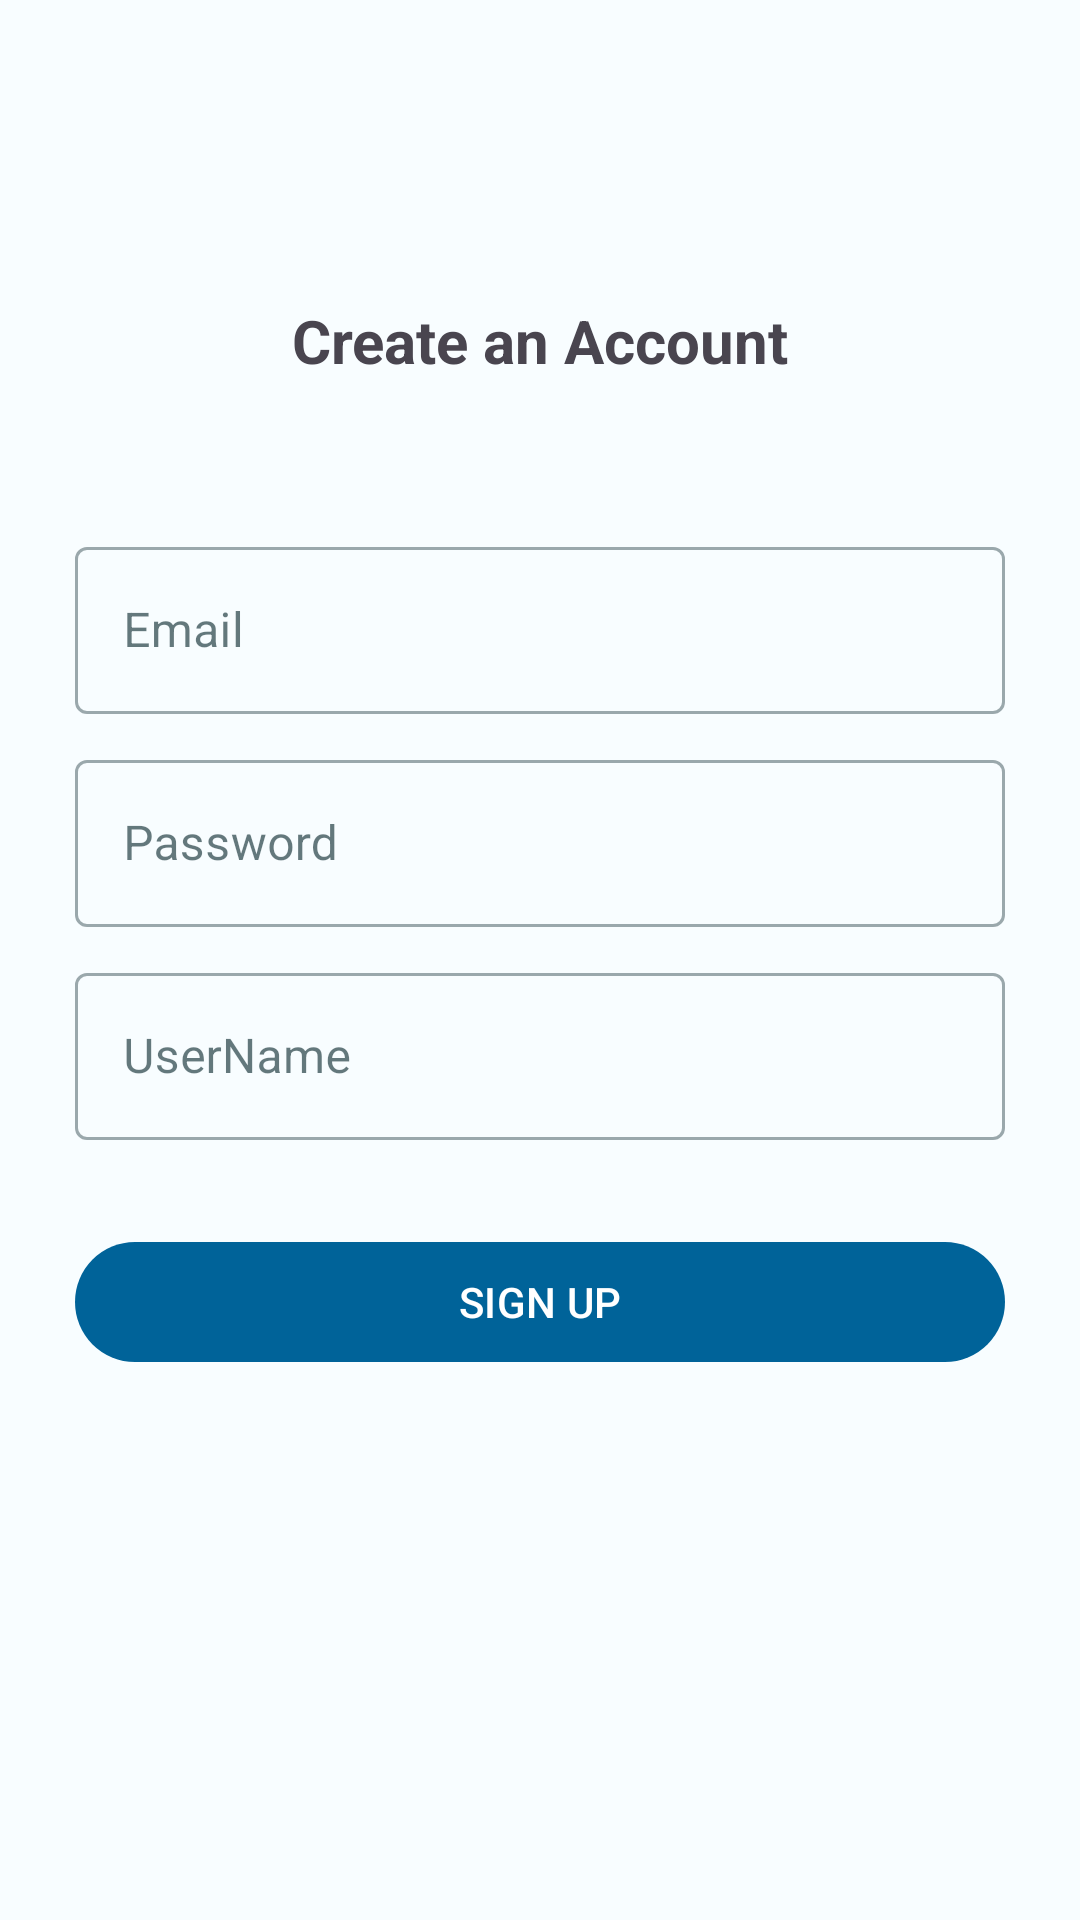

Write the Android layout XML for this screen, with the resource values it uses.
<!-- AndroidManifest.xml: application theme Theme.JournalApp -->
<!-- res/layout/fragment_sign__up.xml -->
<?xml version="1.0" encoding="utf-8"?>
<layout xmlns:android="http://schemas.android.com/apk/res/android"
    xmlns:app="http://schemas.android.com/apk/res-auto"
    xmlns:tools="http://schemas.android.com/tools">

    <androidx.constraintlayout.widget.ConstraintLayout
        android:layout_width="match_parent"
        android:layout_height="match_parent"
        tools:context=".Sign_UpFragment">


        <com.google.android.material.textview.MaterialTextView
            android:id="@+id/textView"
            android:layout_width="wrap_content"
            android:layout_height="wrap_content"
            android:layout_marginTop="100dp"
            android:text="@string/create_an_account"
            android:textSize="20sp"
            android:textStyle="bold"
            app:layout_constraintEnd_toEndOf="parent"
            app:layout_constraintStart_toStartOf="parent"
            app:layout_constraintTop_toTopOf="parent" />

        <com.google.android.material.textfield.TextInputLayout
            android:id="@+id/emailtinput"
            style="@style/Widget.MaterialComponents.TextInputLayout.OutlinedBox"
            android:layout_width="match_parent"
            android:layout_height="wrap_content"
            android:layout_marginStart="@dimen/margin_start_end_edittext"
            android:layout_marginTop="@dimen/margin_top_b_txt_bot"
            android:layout_marginEnd="@dimen/margin_start_end_edittext"
            app:layout_constraintEnd_toEndOf="parent"
            app:layout_constraintStart_toStartOf="parent"
            app:layout_constraintTop_toBottomOf="@+id/textView">

            <com.google.android.material.textfield.TextInputEditText
                android:id="@+id/email"
                android:layout_width="match_parent"
                android:layout_height="wrap_content"
                android:hint="@string/email" />
        </com.google.android.material.textfield.TextInputLayout>

        <com.google.android.material.textfield.TextInputLayout
            android:id="@+id/textInput_passwordSignup"
            style="@style/Widget.MaterialComponents.TextInputLayout.OutlinedBox"
            android:layout_width="match_parent"
            android:layout_height="wrap_content"
            android:layout_marginStart="@dimen/margin_start_end_edittext"
            android:layout_marginTop="@dimen/top_b_edit_edit"
            android:layout_marginEnd="@dimen/margin_start_end_edittext"
            app:layout_constraintEnd_toEndOf="parent"
            app:layout_constraintStart_toStartOf="parent"
            app:layout_constraintTop_toBottomOf="@+id/emailtinput">

            <com.google.android.material.textfield.TextInputEditText
                android:id="@+id/passwordSignUp"
                android:layout_width="match_parent"
                android:layout_height="wrap_content"
                android:hint="@string/password" />
        </com.google.android.material.textfield.TextInputLayout>

        <com.google.android.material.textfield.TextInputLayout
            android:id="@+id/usernametinputsignup"
            style="@style/Widget.MaterialComponents.TextInputLayout.OutlinedBox"
            android:layout_width="match_parent"
            android:layout_height="wrap_content"
            android:layout_marginStart="@dimen/margin_start_end_edittext"
            android:layout_marginTop="@dimen/top_b_edit_edit"
            android:layout_marginEnd="@dimen/margin_start_end_edittext"
            app:layout_constraintEnd_toEndOf="parent"
            app:layout_constraintStart_toStartOf="parent"
            app:layout_constraintTop_toBottomOf="@+id/textInput_passwordSignup">

            <com.google.android.material.textfield.TextInputEditText
                android:id="@+id/username"
                android:layout_width="match_parent"
                android:layout_height="wrap_content"
                android:hint="@string/username" />
        </com.google.android.material.textfield.TextInputLayout>

        <com.google.android.material.button.MaterialButton
            android:id="@+id/sign_UP_Button"
            android:layout_width="match_parent"
            android:layout_height="wrap_content"
            android:layout_marginStart="@dimen/margin_start_end_edittext"
            android:layout_marginTop="@dimen/top_bot_edit"
            android:layout_marginEnd="@dimen/margin_start_end_edittext"
            android:text="@string/sign_upn"
            app:cornerRadius="20dp"
            app:layout_constraintEnd_toEndOf="parent"
            app:layout_constraintStart_toStartOf="parent"
            app:layout_constraintTop_toBottomOf="@+id/usernametinputsignup" />
    </androidx.constraintlayout.widget.ConstraintLayout>
</layout>
<!-- resources referenced by this layout -->
<resources>
  <dimen name="margin_start_end_edittext">25dp</dimen>
  <dimen name="margin_top_b_txt_bot">50dp</dimen>
  <dimen name="top_b_edit_edit">10dp</dimen>
  <dimen name="top_bot_edit">30dp</dimen>
  <string name="create_an_account">Create an Account</string>
  <string name="email">Email</string>
  <string name="password">Password</string>
  <string name="sign_upn">SIGN UP</string>
  <string name="username">UserName</string>
  <color name="md_theme_light_primary">#006399</color>
  <color name="md_theme_light_onPrimary">#FFFFFF</color>
  <color name="md_theme_light_primaryContainer">#CDE5FF</color>
  <color name="md_theme_light_onPrimaryContainer">#001D32</color>
  <color name="md_theme_light_secondary">#5C53A7</color>
  <color name="md_theme_light_onSecondary">#FFFFFF</color>
  <color name="md_theme_light_secondaryContainer">#E4DFFF</color>
  <color name="md_theme_light_onSecondaryContainer">#180362</color>
  <color name="md_theme_light_tertiary">#0061A2</color>
  <color name="md_theme_light_onTertiary">#FFFFFF</color>
  <color name="md_theme_light_tertiaryContainer">#D1E4FF</color>
  <color name="md_theme_light_onTertiaryContainer">#001D36</color>
  <color name="md_theme_light_error">#BA1A1A</color>
  <color name="md_theme_light_errorContainer">#FFDAD6</color>
  <color name="md_theme_light_onError">#FFFFFF</color>
  <color name="md_theme_light_onErrorContainer">#410002</color>
  <color name="md_theme_light_background">#F8FDFF</color>
  <color name="md_theme_light_onBackground">#001F25</color>
  <color name="md_theme_light_surface">#F8FDFF</color>
  <color name="md_theme_light_onSurface">#001F25</color>
  <color name="md_theme_light_surfaceVariant">#DEE3EB</color>
  <color name="md_theme_light_onSurfaceVariant">#42474E</color>
  <color name="md_theme_light_outline">#72777F</color>
  <color name="md_theme_light_inverseOnSurface">#D6F6FF</color>
  <color name="md_theme_light_inverseSurface">#00363F</color>
  <color name="md_theme_light_inversePrimary">#95CCFF</color>
</resources>
